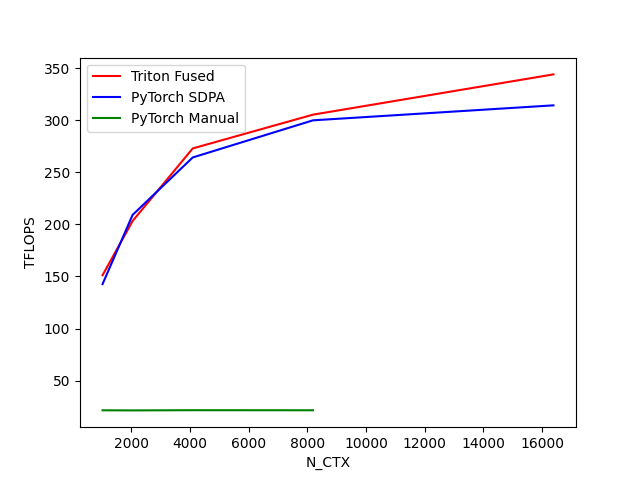

Source data for this figure (header and first rows):
N_CTX, Triton Fused, PyTorch SDPA, PyTorch Manual
1024, 151.2, 142.7, 21.48
2048, 203.3, 209.2, 21.38
4096, 273, 264.3, 21.57
8192, 305.5, 300, 21.51
16384, 344.1, 314.4, 
